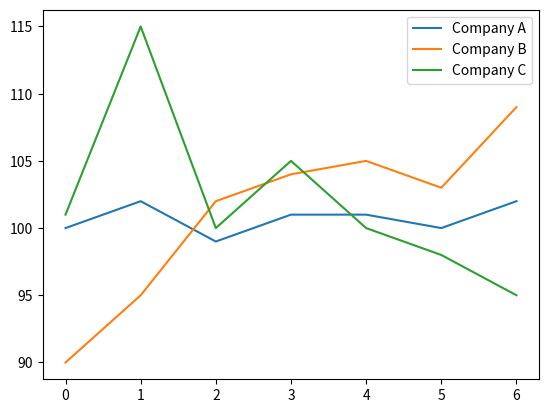

Here is the Python script that generated this plot:
import matplotlib.pyplot as plt
stock_a = [100,102,99,101,101, 100, 102]
stock_b = [90, 95, 102, 104, 105, 103, 109]
stock_c = [101, 115, 100, 105, 100, 98, 95]
plt.plot(stock_a, label = "Company A")
plt.plot(stock_b, label = "Company B")
plt.plot(stock_c, label = 'Company C')
plt.legend()
plt.show()
